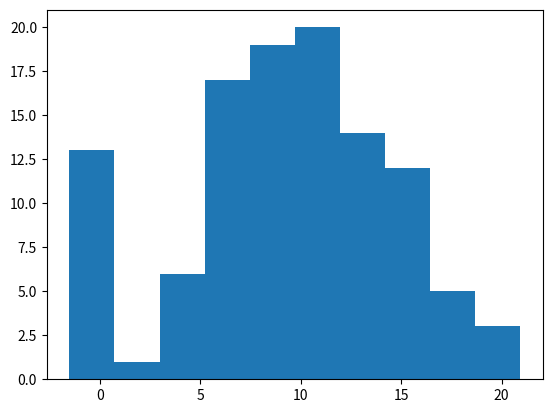

Source code (Python):
# histogram plot of data with outliers
from numpy.random import seed
from numpy.random import randn
from numpy import zeros
from numpy import append
from matplotlib import pyplot
# seed the random number generator
seed(1)
# generate a univariate data sample
data = 5 * randn(100) + 10
# add extreme values
data = append(data, zeros(10))
# histogram
pyplot.hist(data)
pyplot.show()